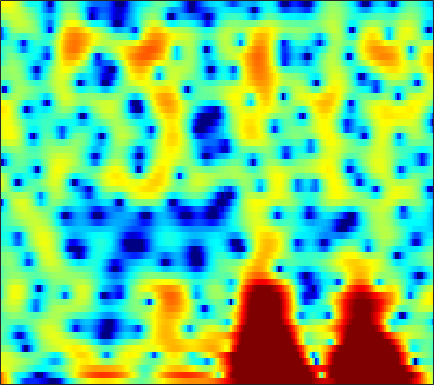

Data behind this chart, as committed beside it:
9.7596, 8.5332, 6.7995, 4.9436, 3.4589, 1.3507, -0.92224, -2.7402, -5.2934, -7.924, -10.36, -11.688, -12.472, -12.505, -12.4, -12.402, -12.616, -12.92, -13.493, -14.26, -15.249, -16.174, -17.671, -19.419
9.574, 8.134, 6.117, 3.995, 2.371, 0.2215, -1.745, -2.924, -3.938, -4.48, -4.92, -5.388, -6.36, -7.85, -9.41, -12.32, -16.98, -23.47, -29.11, -18.2, -13.8, -11.74, -9.829, -8.483
4.101, 3.906, 3.596, 3.243, 2.941, 2.478, 1.963, 1.548, 0.9837, 0.418, -0.1665, -0.6348, -1.315, -2.059, -2.642, -3.401, -4.045, -4.403, -4.668, -4.686, -4.516, -4.306, -3.962, -3.548
3.34, 3.31, 3.227, 3.13, 3.035, 2.84, 2.55, 2.278, 1.863, 1.438, 1.027, 0.7281, 0.3365, -0.07068, -0.407, -0.8927, -1.438, -1.897, -2.574, -3.343, -4.217, -4.957, -6.046, -7.163
3.225, 3.218, 3.077, 2.845, 2.61, 2.213, 1.678, 1.189, 0.4599, -0.2674, -0.899, -1.235, -1.455, -1.421, -1.278, -1.031, -0.8289, -0.7664, -0.8304, -1.088, -1.552, -2.03, -2.856, -3.832
-0.1209, 0.2494, 0.3014, -0.02503, -0.4457, -1.207, -2.267, -3.341, -5.333, -8.322, -13.24, -19.94, -19.81, -11.98, -8.701, -5.69, -3.52, -2.262, -0.9506, 0.0397, 0.7679, 1.187, 1.617, 1.949
-1.616, -1.749, -2.078, -2.682, -3.288, -4.206, -5.146, -5.841, -6.754, -7.63, -8.322, -8.492, -8.059, -6.878, -5.736, -4.189, -2.746, -1.756, -0.5694, 0.4723, 1.341, 1.875, 2.442, 2.873
-1.105, -1.591, -2.4, -3.547, -4.737, -6.813, -9.444, -11.85, -15.41, -16.34, -12.91, -10.3, -7.598, -5.497, -4.124, -2.481, -1.054, -0.1197, 0.9356, 1.797, 2.476, 2.88, 3.279, 3.527
-0.8943, -1.143, -1.643, -2.325, -3.011, -4.199, -5.532, -6.392, -7.059, -7.134, -6.536, -5.665, -4.187, -2.723, -1.756, -0.6472, 0.3166, 0.9586, 1.71, 2.319, 2.776, 3.024, 3.224, 3.255
-1.729, -1.504, -1.341, -1.214, -1.167, -1.263, -1.517, -1.704, -1.794, -1.704, -1.564, -1.458, -1.254, -0.9231, -0.6106, -0.1772, 0.2538, 0.5724, 0.9853, 1.369, 1.704, 1.903, 2.072, 2.098
-2.079, -1.358, -0.6579, -0.1788, 0.1081, 0.4001, 0.5011, 0.4189, 0.1851, -0.06971, -0.3272, -0.5717, -0.9899, -1.424, -1.689, -1.862, -1.789, -1.589, -1.159, -0.5972, 0.002373, 0.4274, 0.9028, 1.26
-0.8319, 0.006962, 0.9405, 1.532, 1.777, 1.989, 2.11, 2.051, 1.662, 0.9428, -0.01428, -0.8724, -2.356, -4.379, -6.278, -8.997, -10.34, -9.313, -6.745, -4.372, -2.505, -1.413, -0.2851, 0.552
-0.1838, 0.5408, 1.488, 2.356, 2.829, 3.143, 3.186, 3.117, 2.809, 2.094, 0.9563, -0.107, -1.779, -3.885, -5.786, -8.369, -9.501, -8.863, -7.011, -5.025, -3.337, -2.305, -1.215, -0.452
-2.814, -0.9742, 0.8406, 2.216, 3.089, 3.896, 4.178, 4.142, 3.923, 3.455, 2.577, 1.682, 0.3333, -1.135, -2.346, -3.956, -5.226, -5.771, -5.75, -4.961, -3.773, -2.887, -1.887, -1.298
-2.571, -0.9613, 0.923, 2.234, 2.918, 3.638, 4.096, 4.155, 3.919, 3.485, 2.791, 1.991, 0.5833, -1.175, -2.86, -5.96, -10.9, -17.9, -20.54, -10.55, -6.262, -4.236, -2.446, -1.412
-1.024, -0.4218, 0.3835, 1.203, 1.662, 2.011, 2.239, 2.33, 2.212, 1.836, 1.343, 0.8771, 0.04696, -0.9527, -1.737, -2.802, -3.763, -4.234, -4.3, -3.759, -2.876, -2.167, -1.315, -0.6349
-1.721, -1.052, -0.4013, 0.083, 0.4183, 0.7012, 0.711, 0.6629, 0.548, 0.2512, -0.1429, -0.4118, -0.7541, -1.099, -1.294, -1.437, -1.467, -1.405, -1.181, -0.8576, -0.4649, -0.1549, 0.2355, 0.5765
-1.764, -1.081, -0.3814, -0.05108, 0.07648, 0.1699, -0.02161, -0.3451, -0.846, -1.435, -2.163, -2.655, -3.043, -3.085, -2.886, -2.33, -1.591, -1.006, -0.2623, 0.3958, 0.955, 1.297, 1.643, 1.858
-0.5234, -0.12, 0.2801, 0.5365, 0.4906, 0.1912, -0.2496, -0.8321, -2.02, -3.576, -5.783, -8.118, -11.81, -12.21, -9.36, -5.68, -2.954, -1.386, 0.2003, 1.37, 2.192, 2.614, 2.944, 3.027
-0.3614, -0.06865, 0.0739, 0.1556, 0.09146, -0.3121, -0.8137, -1.278, -2.237, -3.451, -4.851, -6.127, -7.504, -7.287, -6.007, -3.662, -1.486, -0.1341, 1.296, 2.344, 3.035, 3.334, 3.458, 3.278
-1.892, -1.597, -1.442, -1.673, -1.874, -2.255, -2.865, -3.192, -3.407, -3.533, -3.325, -2.994, -2.438, -1.631, -0.9007, 0.1237, 1.161, 1.866, 2.66, 3.234, 3.551, 3.611, 3.44, 2.973
-3.457, -3.24, -3.179, -3.778, -4.566, -5.894, -8.012, -9.734, -10.41, -8.544, -5.99, -4.181, -2.145, -0.546, 0.4792, 1.629, 2.538, 3.083, 3.628, 3.939, 4.017, 3.918, 3.566, 2.953
-4.128, -3.844, -3.874, -4.205, -5.004, -6.483, -8.636, -10.79, -11.65, -9.253, -5.833, -3.786, -1.597, 0.114, 1.111, 2.176, 2.957, 3.377, 3.73, 3.856, 3.772, 3.569, 3.115, 2.453
-3.946, -3.454, -3.136, -2.957, -2.904, -3.07, -3.084, -3.072, -2.801, -2.133, -1.302, -0.5407, 0.4188, 1.289, 1.856, 2.444, 2.863, 3.055, 3.142, 3.052, 2.772, 2.44, 1.838, 1.066
-3.349, -2.878, -2.236, -1.818, -1.395, -0.991, -0.592, -0.2389, 0.1339, 0.6217, 1.06, 1.393, 1.822, 2.153, 2.363, 2.542, 2.601, 2.566, 2.404, 2.104, 1.637, 1.173, 0.3886, -0.6083
-3.423, -3.006, -2.208, -1.407, -0.8708, -0.04804, 0.5736, 1.026, 1.556, 1.919, 2.255, 2.392, 2.511, 2.534, 2.473, 2.332, 2.103, 1.889, 1.559, 1.147, 0.6592, 0.2072, -0.5522, -1.562
-6.484, -5.394, -3.854, -2.007, -0.8753, 0.3204, 1.386, 1.907, 2.51, 2.866, 3.024, 3.041, 2.851, 2.517, 2.142, 1.527, 0.8626, 0.3818, -0.1481, -0.4679, -0.6103, -0.677, -0.8304, -1.168
-16.01, -9.877, -4.747, -1.995, -0.3862, 1.083, 2.069, 2.662, 3.071, 3.372, 3.334, 3.193, 2.75, 1.946, 1.116, -0.4458, -2.524, -4.367, -6.417, -6.186, -4.27, -2.798, -1.299, -0.358
-1.087, -0.9011, -0.4449, 0.2536, 0.5407, 1.105, 1.235, 1.476, 1.577, 1.684, 1.707, 1.582, 1.278, 0.5749, -0.2019, -1.761, -4.09, -6.465, -9.748, -8.894, -5.335, -3.133, -1.003, 0.3658
2.514, 2.097, 1.291, 0.5861, -0.2118, -1.322, -2.421, -3.192, -3.323, -3.06, -2.179, -1.668, -1.142, -0.8991, -0.9218, -1.121, -1.433, -1.611, -1.642, -1.246, -0.5375, 0.1329, 0.9895, 1.687
3.53, 2.711, 1.49, -0.1735, -1.589, -4.604, -8.801, -15.55, -23.43, -10.74, -6.65, -4.694, -3.244, -2.39, -2.059, -1.782, -1.53, -1.258, -0.7041, 0.003978, 0.8306, 1.453, 2.201, 2.786
2.628, 1.784, 0.8764, -0.3796, -1.179, -2.726, -4.036, -5.136, -5.451, -5.221, -4.393, -4.02, -3.712, -4.023, -4.511, -5.465, -6.161, -5.989, -4.558, -2.55, -0.5861, 0.6519, 1.992, 2.952
-1.52, -2.114, -2.146, -2.09, -1.866, -1.741, -1.623, -1.694, -1.709, -1.872, -2.029, -2.403, -3.116, -4.466, -5.969, -9.329, -15.55, -18.23, -10.09, -5.143, -1.933, -0.2003, 1.528, 2.749
-16.62, -15.72, -9.696, -5.781, -4.261, -2.597, -1.759, -1.22, -0.9982, -0.8678, -1.048, -1.266, -1.79, -2.453, -3.016, -3.735, -4.105, -3.976, -3.182, -1.937, -0.5653, 0.3905, 1.506, 2.402
-6.967, -7.042, -5.667, -4.241, -3.007, -1.959, -1.127, -0.7739, -0.4758, -0.4212, -0.5777, -0.7328, -1.045, -1.332, -1.544, -1.678, -1.639, -1.463, -1.066, -0.4908, 0.1425, 0.6393, 1.251, 1.778
-1.349, -1.027, -0.7308, -0.2178, 0.1038, 0.4709, 0.703, 0.6861, 0.5976, 0.2276, -0.2272, -0.6877, -1.284, -1.838, -2.126, -2.272, -2.127, -1.847, -1.329, -0.7395, -0.1708, 0.2155, 0.6397, 0.9462
1.719, 2.122, 2.539, 2.89, 2.942, 2.997, 2.755, 2.501, 1.856, 0.9724, -0.1942, -1.327, -3.067, -5.032, -6.246, -6.855, -5.92, -4.748, -3.18, -1.92, -0.985, -0.5314, -0.197, -0.1636
3.168, 3.665, 4.242, 4.441, 4.521, 4.334, 3.919, 3.472, 2.551, 1.379, -0.2703, -1.834, -4.622, -8.817, -13.7, -18.11, -10.94, -7.533, -4.66, -2.901, -1.848, -1.438, -1.357, -1.801
3.214, 3.81, 4.236, 4.396, 4.386, 4.079, 3.606, 3.037, 2.17, 1.084, -0.2195, -1.219, -2.704, -4.039, -4.797, -5.242, -4.926, -4.384, -3.543, -2.806, -2.346, -2.194, -2.329, -2.892
3.626, 4.01, 4.166, 4.164, 3.954, 3.471, 2.824, 2.104, 1.147, 0.02813, -1.121, -1.845, -2.737, -3.311, -3.574, -3.678, -3.532, -3.34, -3.039, -2.718, -2.51, -2.424, -2.427, -2.59
4.753, 4.769, 4.659, 4.379, 3.901, 3.193, 2.152, 1.171, -0.3321, -2.188, -4.021, -5.301, -6.258, -6.236, -5.827, -5.081, -4.418, -4.013, -3.608, -3.318, -3.067, -2.893, -2.624, -2.34
5.548, 5.337, 5.046, 4.479, 4.003, 3.14, 1.865, 0.7811, -1.334, -4.303, -8.693, -14.57, -27.48, -13.09, -9.402, -6.836, -5.553, -5.104, -4.979, -5.245, -5.493, -5.455, -4.891, -3.801
4.659, 4.362, 3.932, 3.521, 3.339, 2.787, 2.098, 1.436, 0.1234, -1.415, -3.143, -4.459, -5.369, -5.249, -4.863, -4.349, -4.302, -4.667, -5.862, -8.187, -12.78, -18.66, -14.2, -7.65
0.232, -0.5363, -0.9718, -0.2408, 0.2897, 1.003, 1.512, 1.51, 1.398, 1.081, 0.5744, 0.1767, -0.2837, -0.7019, -0.9772, -1.359, -1.853, -2.376, -3.337, -4.558, -5.761, -6.194, -5.414, -3.505
-8.182, -16.85, -14.82, -6.709, -3.754, -1.288, 0.04637, 0.6715, 1.152, 1.206, 1.026, 0.8655, 0.4815, 0.03915, -0.2713, -0.7046, -1.075, -1.3, -1.507, -1.598, -1.475, -1.221, -0.6481, 0.1391
-2.425, -3.203, -3.386, -2.518, -1.608, -0.6598, 0.08047, 0.5459, 0.7169, 0.6233, 0.3212, -0.07373, -0.7505, -1.497, -2.072, -2.722, -3.108, -3.138, -2.832, -2.227, -1.462, -0.813, 0.0661, 0.9069
0.2663, 0.08394, 0.167, 0.3721, 0.4491, 0.7111, 0.8963, 0.8234, 0.5971, 0.1825, -0.5325, -1.36, -2.724, -4.494, -6.164, -8.588, -10.24, -9.952, -7.925, -5.545, -3.508, -2.207, -0.7218, 0.5259
-0.3266, 0.024, 0.4411, 0.694, 0.8765, 1.041, 0.9915, 0.7688, 0.4164, -0.214, -1.175, -2.091, -3.673, -5.88, -8.095, -12.04, -16.6, -15.57, -11.03, -7.616, -5.118, -3.624, -1.894, -0.3648
-3.154, -1.863, -0.7491, -0.0735, 0.355, 0.5822, 0.4838, 0.2679, -0.08072, -0.681, -1.484, -2.125, -3.068, -4.202, -5.098, -6.17, -6.916, -7.153, -7.068, -6.634, -5.923, -5.203, -3.868, -2.177
-4.116, -2.834, -1.544, -0.6217, -0.2285, -0.2151, -0.5337, -0.7715, -1.457, -2.237, -2.868, -3.154, -3.466, -3.695, -3.855, -4.21, -4.683, -5.224, -6.307, -8.009, -10.62, -12.82, -11.6, -6.695
-2.849, -2.347, -1.653, -1.264, -1.355, -1.634, -2.349, -3.289, -5.269, -7.663, -9.29, -9.092, -7.448, -5.678, -4.739, -4.041, -3.927, -4.173, -4.952, -6.29, -8.136, -9.228, -8.312, -5.128
-4.44, -3.816, -3.208, -2.78, -2.561, -2.602, -3.236, -4.391, -6.698, -10.35, -14.37, -12.99, -8.784, -5.926, -4.557, -3.406, -2.905, -2.802, -2.921, -3.173, -3.325, -3.24, -2.677, -1.589
-11.18, -9.321, -6.294, -3.938, -2.648, -1.758, -1.458, -1.564, -1.898, -2.337, -2.595, -2.566, -2.186, -1.672, -1.337, -1.106, -1.117, -1.317, -1.798, -2.447, -3.091, -3.44, -3.511, -2.835
-10.95, -8.287, -4.929, -2.446, -1.206, 0.07671, 0.8702, 1.291, 1.546, 1.607, 1.569, 1.499, 1.388, 1.214, 1.004, 0.5587, -0.09962, -0.7878, -2.025, -3.749, -6.235, -8.881, -13.78, -13.5
-2.237, -1.721, -0.7931, 0.1726, 0.8512, 1.591, 2.119, 2.365, 2.522, 2.518, 2.381, 2.211, 1.866, 1.394, 0.9457, 0.2212, -0.7164, -1.558, -2.917, -4.58, -6.566, -8.178, -9.881, -9.606
0.8545, 1.177, 1.649, 2.086, 2.392, 2.636, 2.752, 2.721, 2.598, 2.351, 1.989, 1.654, 1.118, 0.4839, -0.05408, -0.8627, -1.797, -2.585, -3.741, -4.968, -6.133, -6.836, -7.324, -7.128
2.753, 3.076, 3.372, 3.546, 3.566, 3.492, 3.261, 2.999, 2.511, 1.89, 1.174, 0.5962, -0.1601, -0.8838, -1.407, -2.136, -2.948, -3.682, -4.874, -6.392, -8.27, -9.833, -11.51, -11.41
3.982, 4.256, 4.472, 4.511, 4.401, 4.1, 3.565, 3.018, 2.032, 0.7795, -0.6738, -1.817, -3.145, -3.94, -4.146, -4.139, -4.173, -4.395, -5.123, -6.496, -8.777, -11.42, -16.82, -17.15
